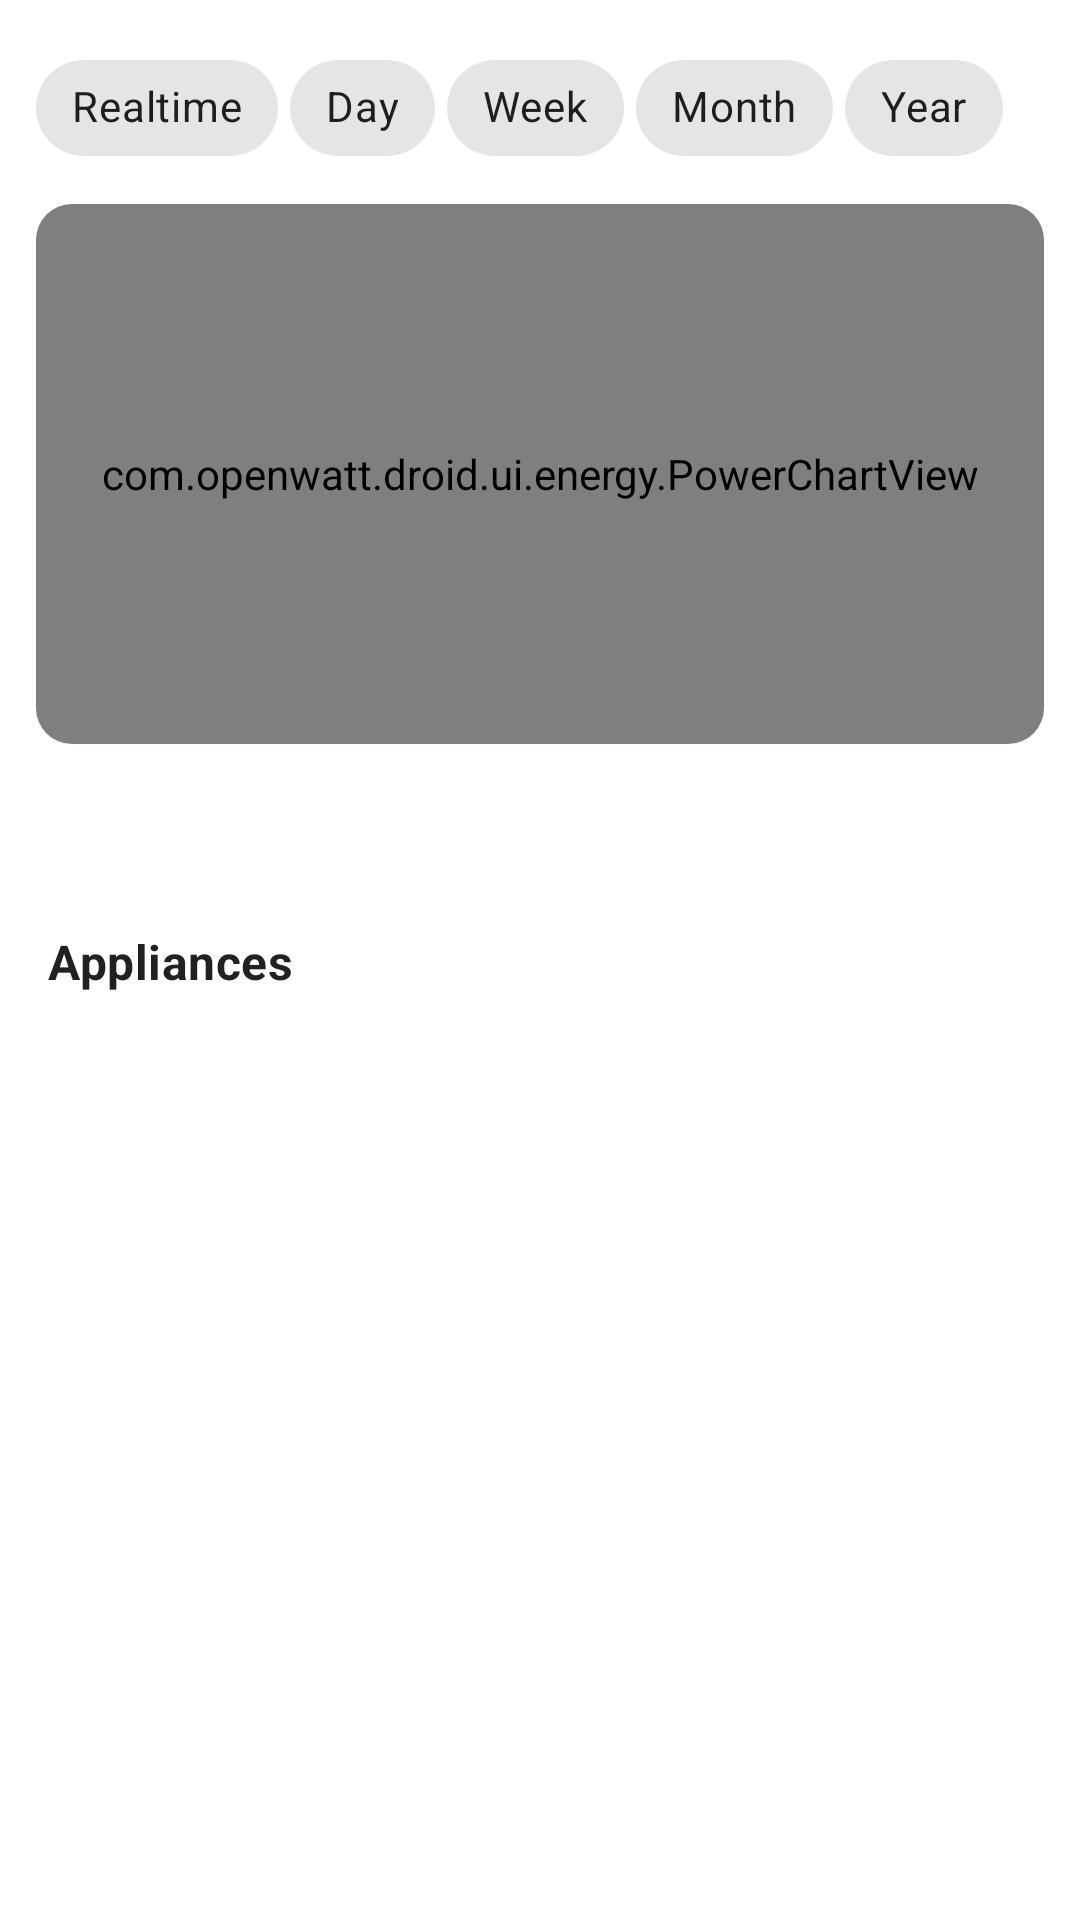

This screen was rendered from an Android layout file. Write that file and the resources it references.
<!-- AndroidManifest.xml: application theme Theme.OpenWattDroid -->
<!-- res/layout/fragment_energy_summary.xml -->
<?xml version="1.0" encoding="utf-8"?>
<ScrollView xmlns:android="http://schemas.android.com/apk/res/android"
    xmlns:app="http://schemas.android.com/apk/res-auto"
    android:layout_width="match_parent"
    android:layout_height="match_parent"
    android:fillViewport="true">

    <LinearLayout
        android:layout_width="match_parent"
        android:layout_height="wrap_content"
        android:orientation="vertical"
        android:padding="12dp">

        
        <com.google.android.material.chip.ChipGroup
            android:id="@+id/periodChips"
            android:layout_width="match_parent"
            android:layout_height="wrap_content"
            android:layout_marginBottom="8dp"
            app:singleSelection="true"
            app:selectionRequired="true"
            app:chipSpacingHorizontal="4dp">

            <com.google.android.material.chip.Chip
                android:id="@+id/chipRealtime"
                android:layout_width="wrap_content"
                android:layout_height="wrap_content"
                android:text="Realtime"
                style="@style/Widget.MaterialComponents.Chip.Choice" />

            <com.google.android.material.chip.Chip
                android:id="@+id/chipDay"
                android:layout_width="wrap_content"
                android:layout_height="wrap_content"
                android:text="Day"
                style="@style/Widget.MaterialComponents.Chip.Choice" />

            <com.google.android.material.chip.Chip
                android:id="@+id/chipWeek"
                android:layout_width="wrap_content"
                android:layout_height="wrap_content"
                android:text="Week"
                style="@style/Widget.MaterialComponents.Chip.Choice" />

            <com.google.android.material.chip.Chip
                android:id="@+id/chipMonth"
                android:layout_width="wrap_content"
                android:layout_height="wrap_content"
                android:text="Month"
                style="@style/Widget.MaterialComponents.Chip.Choice" />

            <com.google.android.material.chip.Chip
                android:id="@+id/chipYear"
                android:layout_width="wrap_content"
                android:layout_height="wrap_content"
                android:text="Year"
                style="@style/Widget.MaterialComponents.Chip.Choice" />

        </com.google.android.material.chip.ChipGroup>

        
        <com.google.android.material.card.MaterialCardView
            android:layout_width="match_parent"
            android:layout_height="wrap_content"
            android:layout_marginBottom="8dp"
            app:cardElevation="1dp"
            app:cardCornerRadius="12dp">

            <FrameLayout
                android:layout_width="match_parent"
                android:layout_height="wrap_content">

                <com.openwatt.droid.ui.energy.PowerChartView
                    android:id="@+id/powerChart"
                    android:layout_width="match_parent"
                    android:layout_height="180dp" />

                
                <LinearLayout
                    android:id="@+id/chartStub"
                    android:layout_width="match_parent"
                    android:layout_height="180dp"
                    android:orientation="vertical"
                    android:gravity="center"
                    android:background="#FFFFF3CD"
                    android:padding="16dp"
                    android:visibility="gone">

                    <TextView
                        android:layout_width="wrap_content"
                        android:layout_height="wrap_content"
                        android:text="\uD83D\uDD27"
                        android:textSize="24sp" />

                    <TextView
                        android:id="@+id/chartStubText"
                        android:layout_width="wrap_content"
                        android:layout_height="wrap_content"
                        android:layout_marginTop="4dp"
                        android:gravity="center"
                        android:textColor="#856404"
                        android:textAppearance="?attr/textAppearanceCaption" />

                </LinearLayout>

            </FrameLayout>

        </com.google.android.material.card.MaterialCardView>

        
        <LinearLayout
            android:id="@+id/currentPowerBar"
            android:layout_width="match_parent"
            android:layout_height="wrap_content"
            android:orientation="horizontal"
            android:gravity="center"
            android:paddingVertical="6dp"
            android:layout_marginBottom="8dp">

            <TextView
                android:id="@+id/currentPowerLabel"
                android:layout_width="wrap_content"
                android:layout_height="wrap_content"
                android:textAppearance="?attr/textAppearanceCaption" />

            <TextView
                android:id="@+id/currentPowerValue"
                android:layout_width="wrap_content"
                android:layout_height="wrap_content"
                android:layout_marginStart="6dp"
                android:textAppearance="?attr/textAppearanceSubtitle1"
                android:textStyle="bold" />

        </LinearLayout>

        
        <LinearLayout
            android:id="@+id/periodTotalsRow"
            android:layout_width="match_parent"
            android:layout_height="wrap_content"
            android:orientation="horizontal"
            android:layout_marginBottom="12dp">

            

        </LinearLayout>

        
        <TextView
            android:layout_width="wrap_content"
            android:layout_height="wrap_content"
            android:layout_marginBottom="4dp"
            android:layout_marginStart="4dp"
            android:text="Appliances"
            android:textAppearance="?attr/textAppearanceSubtitle1"
            android:textStyle="bold" />

        
        <ProgressBar
            android:id="@+id/energyLoading"
            android:layout_width="wrap_content"
            android:layout_height="wrap_content"
            android:layout_gravity="center"
            android:layout_marginTop="16dp"
            android:visibility="gone" />

        
        <LinearLayout
            android:id="@+id/energyError"
            android:layout_width="match_parent"
            android:layout_height="wrap_content"
            android:orientation="vertical"
            android:gravity="center"
            android:padding="16dp"
            android:visibility="gone">

            <TextView
                android:id="@+id/energyErrorMessage"
                android:layout_width="wrap_content"
                android:layout_height="wrap_content"
                android:textColor="@color/state_error"
                android:textAppearance="?attr/textAppearanceBody2" />

            <com.google.android.material.button.MaterialButton
                android:id="@+id/btnEnergyRetry"
                android:layout_width="wrap_content"
                android:layout_height="wrap_content"
                android:layout_marginTop="8dp"
                android:text="Retry"
                style="@style/Widget.MaterialComponents.Button.TextButton" />

        </LinearLayout>

        
        <TextView
            android:id="@+id/energyEmpty"
            android:layout_width="match_parent"
            android:layout_height="wrap_content"
            android:padding="16dp"
            android:text="No energy data available.\nEnergy data will appear when circuits are configured."
            android:textAppearance="?attr/textAppearanceBody2"
            android:textColor="?android:attr/textColorSecondary"
            android:gravity="center"
            android:visibility="gone" />

        
        <androidx.recyclerview.widget.RecyclerView
            android:id="@+id/applianceRecycler"
            android:layout_width="match_parent"
            android:layout_height="wrap_content"
            android:nestedScrollingEnabled="false" />

    </LinearLayout>

</ScrollView>
<!-- resources referenced by this layout -->
<resources>
  <color name="state_error">#FFEF4444</color>
  <style name="Theme.OpenWattDroid" parent="Theme.MaterialComponents.DayNight.NoActionBar">
          <item name="colorPrimary">@color/purple_500</item>
          <item name="colorPrimaryVariant">@color/purple_700</item>
          <item name="colorOnPrimary">@color/white</item>
          <item name="colorSecondary">@color/teal_200</item>
          <item name="colorSecondaryVariant">@color/teal_700</item>
          <item name="colorOnSecondary">@color/black</item>
          <item name="android:statusBarColor">?attr/colorPrimaryVariant</item>
      </style>
  <color name="purple_500">#FF6200EE</color>
  <color name="purple_700">#FF3700B3</color>
  <color name="white">#FFFFFFFF</color>
  <color name="teal_200">#FF03DAC5</color>
  <color name="teal_700">#FF018786</color>
  <color name="black">#FF000000</color>
</resources>
